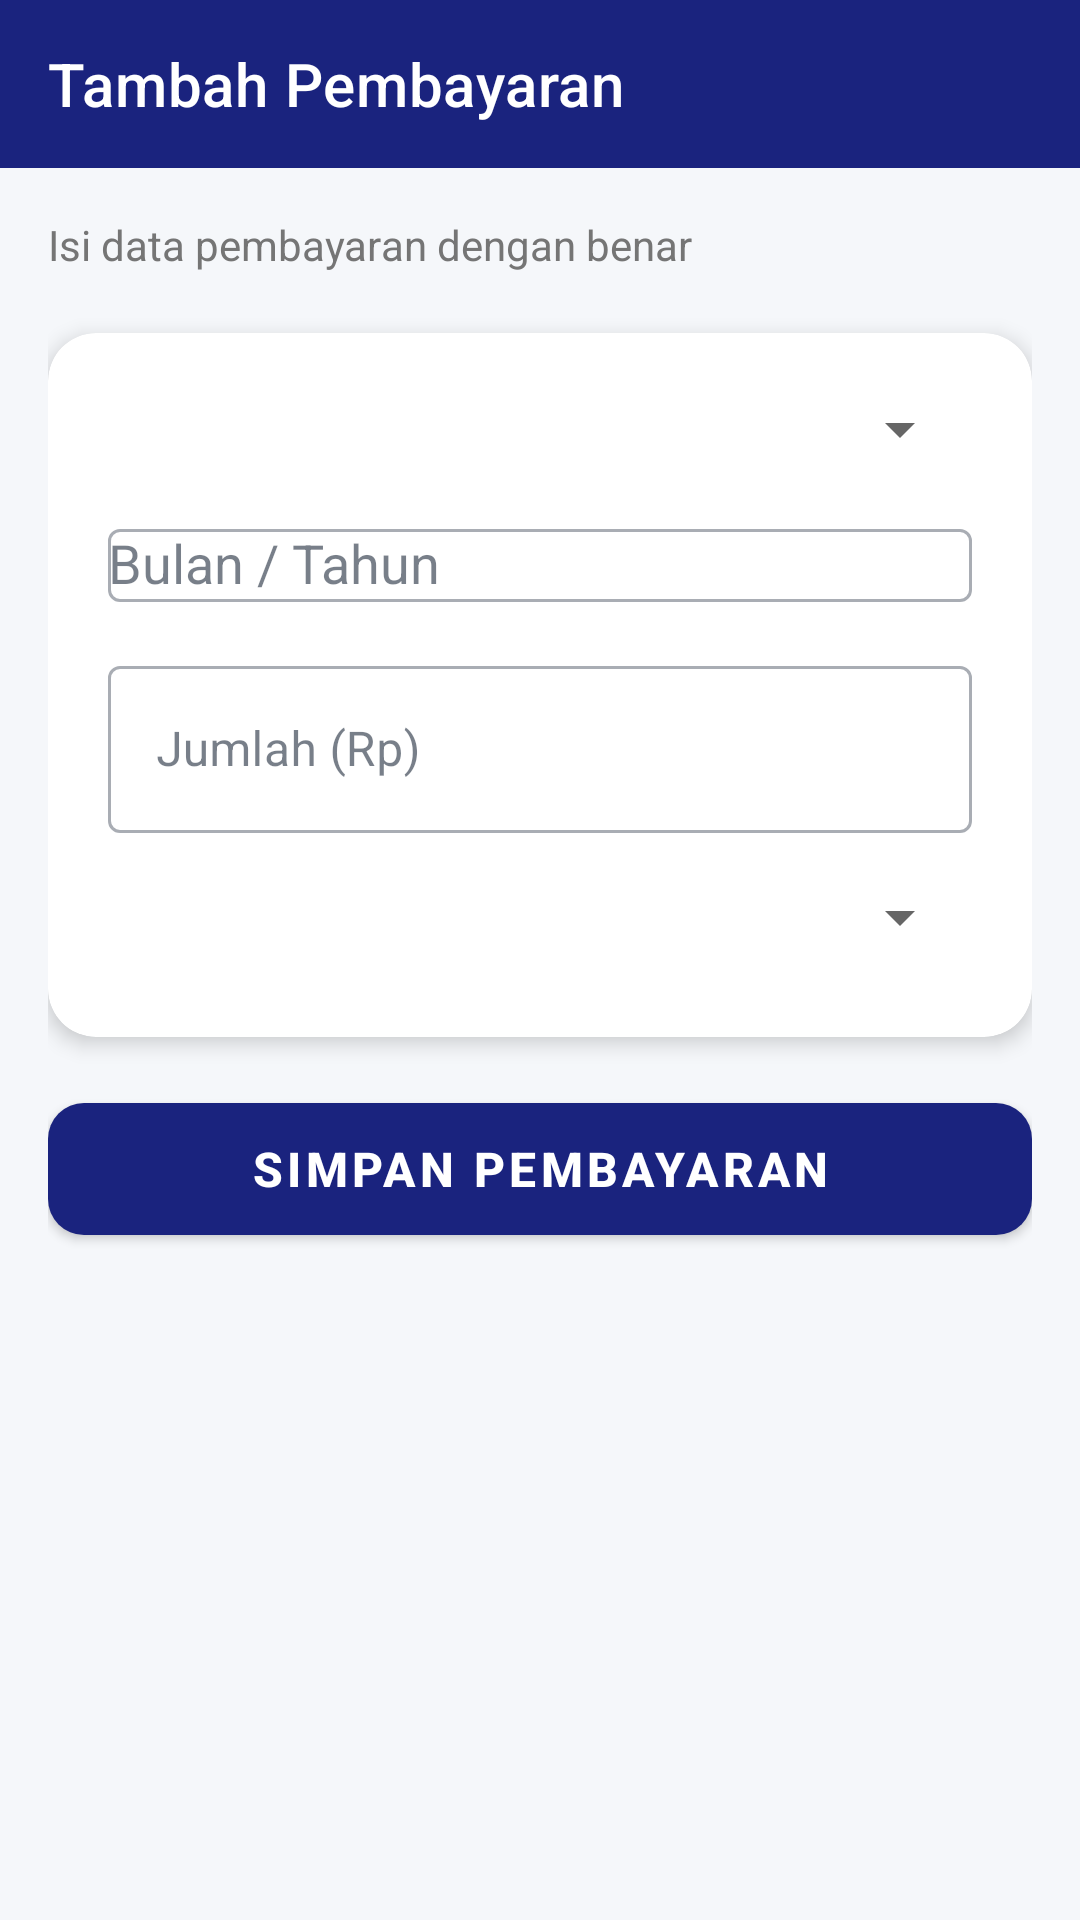

The Android layout XML behind this screen, and the referenced resources:
<!-- AndroidManifest.xml: application theme Theme.Aplikasi_Asrama -->
<!-- res/layout/activity_tambah_pembayaran.xml -->
<?xml version="1.0" encoding="utf-8"?>
<LinearLayout xmlns:android="http://schemas.android.com/apk/res/android"
    xmlns:app="http://schemas.android.com/apk/res-auto"
    android:layout_width="match_parent"
    android:layout_height="match_parent"
    android:orientation="vertical"
    android:background="#F5F7FA">

    
    <com.google.android.material.appbar.MaterialToolbar
        android:id="@+id/toolbar"
        android:layout_width="match_parent"
        android:layout_height="?attr/actionBarSize"
        android:background="#1A237E"
        app:titleTextColor="#FFFFFF"
        app:title="Tambah Pembayaran"
        app:navigationIcon="@drawable/ic_arrow_back_white"
        app:navigationIconTint="#FFFFFF" />

    <ScrollView
        android:layout_width="match_parent"
        android:layout_height="match_parent"
        android:padding="16dp"
        android:clipToPadding="false">

        <LinearLayout
            android:layout_width="match_parent"
            android:layout_height="wrap_content"
            android:orientation="vertical"
            android:animateLayoutChanges="true">

            
            <TextView
                android:layout_width="match_parent"
                android:layout_height="wrap_content"
                android:text="Isi data pembayaran dengan benar"
                android:textSize="14sp"
                android:textColor="#757575"
                android:layout_marginBottom="20dp" />

            
            <com.google.android.material.card.MaterialCardView
                android:layout_width="match_parent"
                android:layout_height="wrap_content"
                app:cardCornerRadius="16dp"
                app:cardElevation="4dp"
                app:cardBackgroundColor="#FFFFFF"
                android:layout_marginBottom="16dp">

                <LinearLayout
                    android:layout_width="match_parent"
                    android:layout_height="wrap_content"
                    android:orientation="vertical"
                    android:padding="20dp">

                    
                    <com.google.android.material.textfield.TextInputLayout
                        android:id="@+id/layoutPenghuni"
                        android:layout_width="match_parent"
                        android:layout_height="wrap_content"
                        android:layout_marginBottom="16dp"
                        android:hint="Pilih Penghuni"
                        style="@style/Widget.MaterialComponents.TextInputLayout.OutlinedBox">

                        <Spinner
                            android:id="@+id/spinnerPenghuni"
                            android:layout_width="match_parent"
                            android:layout_height="wrap_content" />
                    </com.google.android.material.textfield.TextInputLayout>

                    
                    <com.google.android.material.textfield.TextInputLayout
                        android:layout_width="match_parent"
                        android:layout_height="wrap_content"
                        android:layout_marginBottom="16dp"
                        android:hint="Bulan / Tahun"
                        style="@style/Widget.MaterialComponents.TextInputLayout.OutlinedBox">

                        <com.google.android.material.textfield.MaterialAutoCompleteTextView
                            android:id="@+id/autoCompleteBulanTahun"
                            android:layout_width="match_parent"
                            android:layout_height="wrap_content"
                            android:inputType="none" />
                    </com.google.android.material.textfield.TextInputLayout>

                    
                    <com.google.android.material.textfield.TextInputLayout
                        android:layout_width="match_parent"
                        android:layout_height="wrap_content"
                        android:layout_marginBottom="16dp"
                        android:hint="Jumlah (Rp)"
                        style="@style/Widget.MaterialComponents.TextInputLayout.OutlinedBox">

                        <com.google.android.material.textfield.TextInputEditText
                            android:id="@+id/etJumlah"
                            android:layout_width="match_parent"
                            android:layout_height="wrap_content"
                            android:inputType="number"
                            android:maxLength="15" />
                    </com.google.android.material.textfield.TextInputLayout>

                    
                    <com.google.android.material.textfield.TextInputLayout
                        android:layout_width="match_parent"
                        android:layout_height="wrap_content"
                        android:layout_marginBottom="8dp"
                        android:hint="Metode Pembayaran"
                        style="@style/Widget.MaterialComponents.TextInputLayout.OutlinedBox">

                        <Spinner
                            android:id="@+id/spinnerMetode"
                            android:layout_width="match_parent"
                            android:layout_height="wrap_content" />
                    </com.google.android.material.textfield.TextInputLayout>

                </LinearLayout>
            </com.google.android.material.card.MaterialCardView>

            
            <com.google.android.material.button.MaterialButton
                android:id="@+id/btnSimpan"
                android:layout_width="match_parent"
                android:layout_height="56dp"
                android:text="SIMPAN PEMBAYARAN"
                android:textSize="16sp"
                android:textStyle="bold"
                android:textColor="#FFFFFF"
                app:backgroundTint="#1A237E"
                app:cornerRadius="12dp"
                android:elevation="4dp" />

        </LinearLayout>
    </ScrollView>

    
    <FrameLayout
        android:id="@+id/progressOverlay"
        android:layout_width="match_parent"
        android:layout_height="match_parent"
        android:background="#88000000"
        android:visibility="gone"
        android:clickable="true"
        android:focusable="true">

        <ProgressBar
            android:layout_width="48dp"
            android:layout_height="48dp"
            android:layout_gravity="center"
            android:indeterminateTint="#1A237E" />

        <TextView
            android:layout_width="wrap_content"
            android:layout_height="wrap_content"
            android:layout_gravity="center"
            android:layout_marginTop="72dp"
            android:text="Menyimpan..."
            android:textColor="#FFFFFF"
            android:textSize="16sp" />

    </FrameLayout>
</LinearLayout>
<!-- resources referenced by this layout -->
<resources>
  <style name="Theme.Aplikasi_Asrama" parent="Theme.MaterialComponents.Light.NoActionBar">
          <item name="colorPrimary">#1E293B</item>
          <item name="colorPrimaryVariant">#0F172A</item>
          <item name="colorOnPrimary">#FFFFFF</item>
          <item name="colorSecondary">#4F46E5</item>
          <item name="colorSecondaryVariant">#7C3AED</item>
          <item name="colorOnSecondary">#FFFFFF</item>
  
          
          <item name="colorError">#DC2626</item>
  
          
          <item name="android:statusBarColor">?attr/colorPrimaryVariant</item>
          <item name="android:windowLightStatusBar">false</item>
  
          
          <item name="android:windowBackground">#F8F9FA</item>
  
          
          <item name="chipStyle">@style/Widget.MaterialComponents.Chip.Action</item>
          <item name="textInputStyle">@style/Widget.MaterialComponents.TextInputLayout.OutlinedBox</item>
  
          
          <item name="colorSurface">#FFFFFF</item>
          <item name="colorOnSurface">#1E293B</item>
  
      </style>
</resources>
